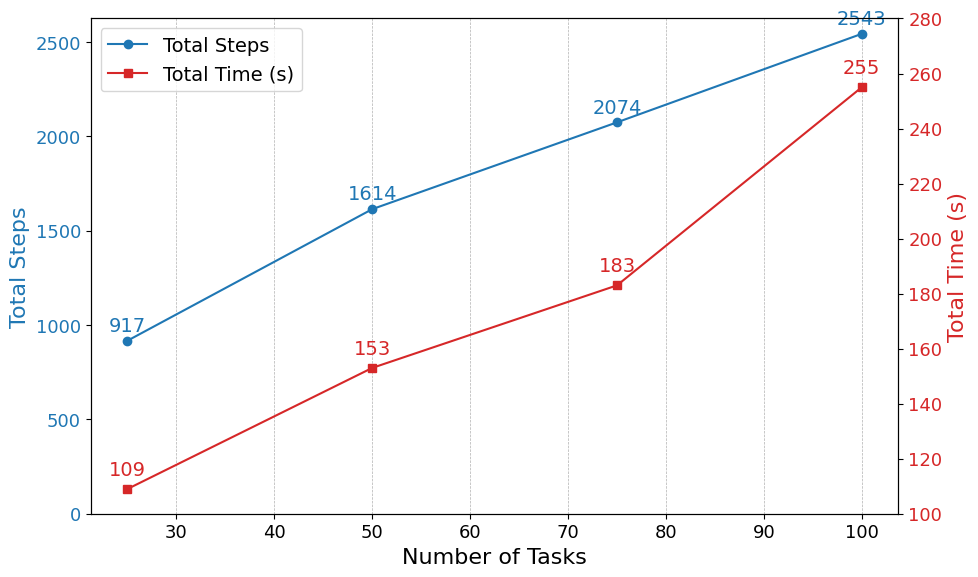

Reproduce this figure in Python.
import matplotlib.pyplot as plt
import matplotlib.font_manager as fm

# 设置字体为 Calibri（前提是系统中已安装该字体）
plt.rcParams.update({
    'font.family': 'sans-serif',
    'font.sans-serif': ['Calibri'],  # fallback 可加 'Arial' 等
    'font.size': 14,
    'axes.labelsize': 16,
    'xtick.labelsize': 13,
    'ytick.labelsize': 13,
    'legend.fontsize': 14,
    'text.usetex': False  # 禁用 LaTeX，防止错误
})

# 数据
task_numbers = [25, 50, 75, 100]
total_steps = [917, 1614, 2074, 2543]
total_time_seconds = [109, 153, 183, 255]

# 创建双Y轴图
fig, ax1 = plt.subplots(figsize=(10, 6))

# 左轴：Total Steps
color_steps = 'tab:blue'
ax1.set_xlabel('Number of Tasks')
ax1.set_ylabel('Total Steps', color=color_steps)
line1, = ax1.plot(task_numbers, total_steps, marker='o', color=color_steps, label='Total Steps')
ax1.tick_params(axis='y', labelcolor=color_steps)
ax1.set_ylim(bottom=0)

# 添加步数标注
for x, y in zip(task_numbers, total_steps):
    ax1.text(x, y + 50, str(y), color=color_steps, fontsize=14, ha='center')

# 右轴：Total Time
ax2 = ax1.twinx()
color_time = 'tab:red'
ax2.set_ylabel('Total Time (s)', color=color_time)
line2, = ax2.plot(task_numbers, total_time_seconds, marker='s', color=color_time, label='Total Time (s)')
ax2.tick_params(axis='y', labelcolor=color_time)
ax2.set_ylim(100, 280)

# 添加时间标注
for x, y in zip(task_numbers, total_time_seconds):
    ax2.text(x, y + 5, str(y), color=color_time, fontsize=14, ha='center')

# 图例
lines = [line1, line2]
labels = [line.get_label() for line in lines]
ax1.legend(lines, labels, loc='upper left')

# 仅保留纵向网格线
ax1.grid(True, axis='x', linestyle='--', linewidth=0.5)
ax2.grid(False)

# 显示图形（无标题）
fig.tight_layout()
plt.show()
